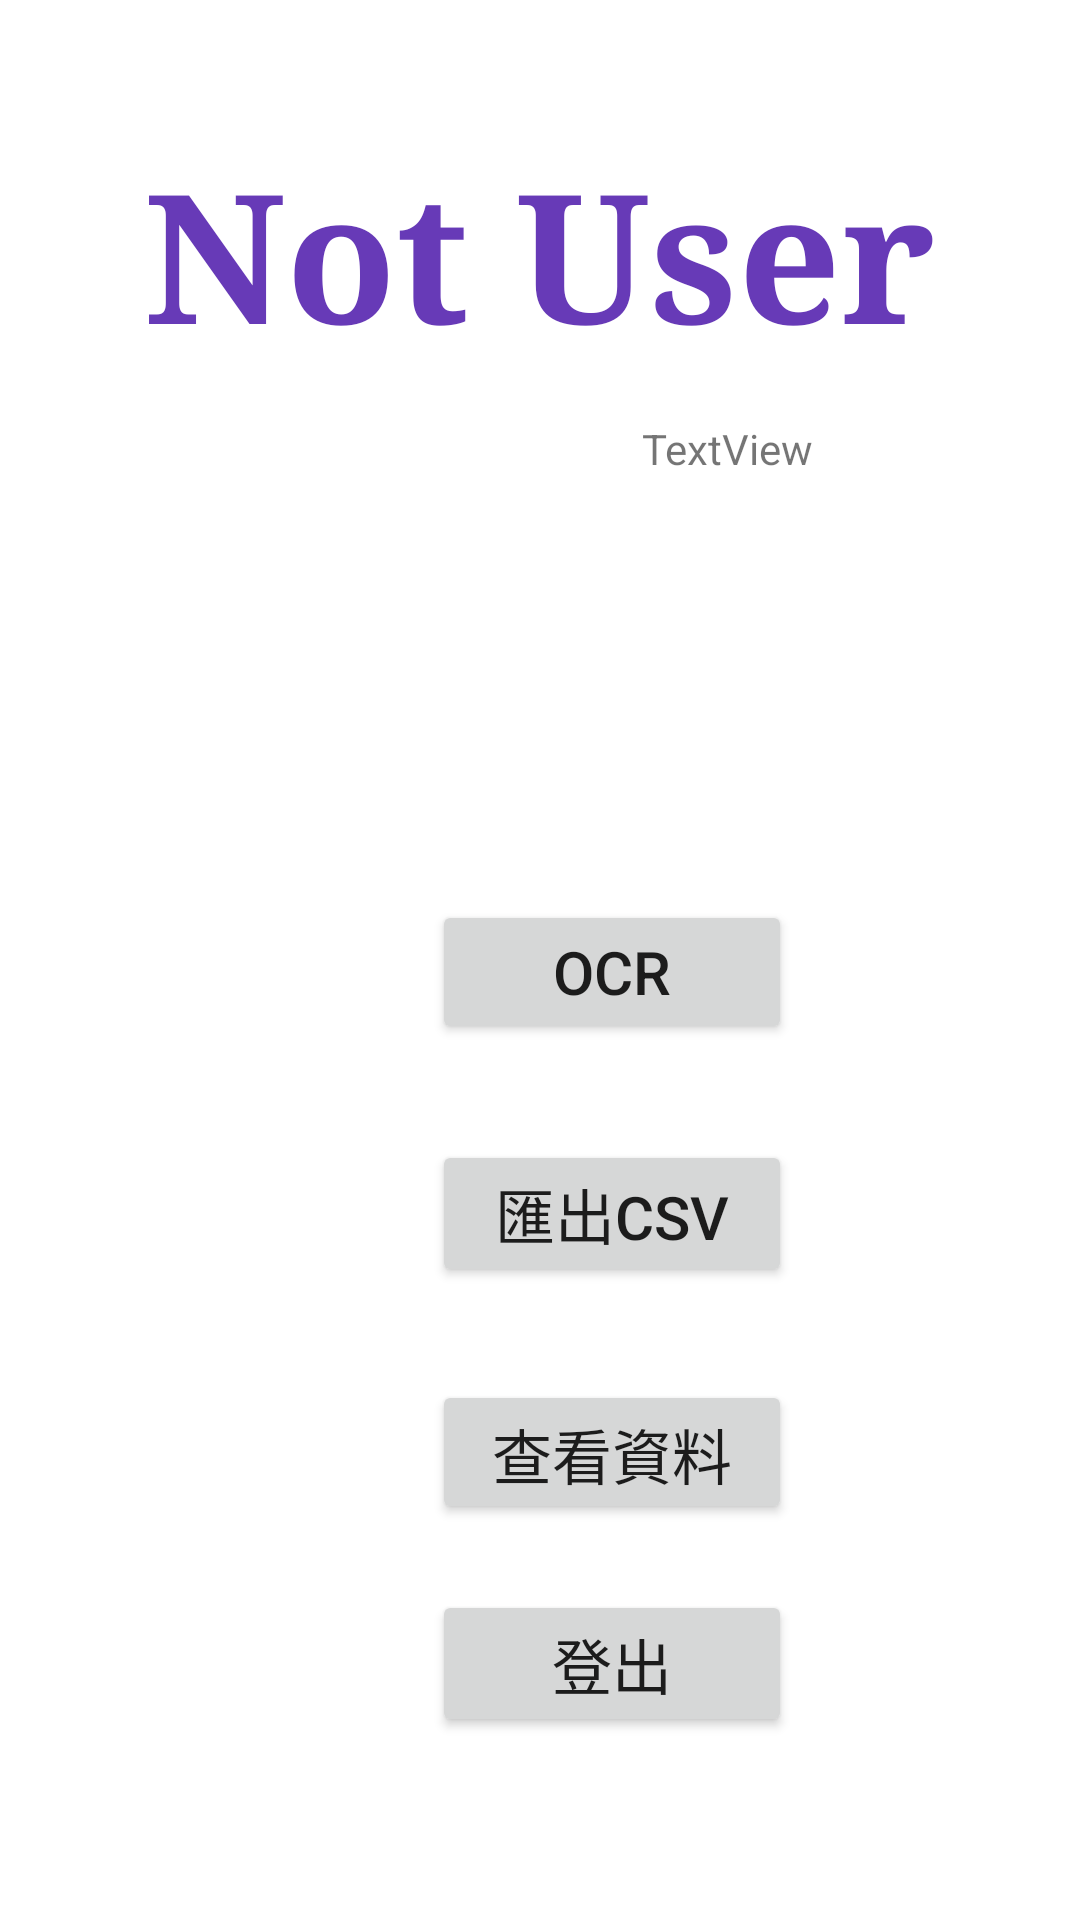

Write the Android layout XML for this screen, with the resource values it uses.
<!-- AndroidManifest.xml: application theme Theme.BloodChart -->
<!-- res/layout/activity_home.xml -->
<?xml version="1.0" encoding="utf-8"?>
<androidx.constraintlayout.widget.ConstraintLayout xmlns:android="http://schemas.android.com/apk/res/android"
    xmlns:app="http://schemas.android.com/apk/res-auto"
    xmlns:tools="http://schemas.android.com/tools"
    android:layout_width="match_parent"
    android:layout_height="match_parent"
    tools:context=".HomeActivity">

    <TextView
        android:id="@+id/tv_name"
        android:layout_width="wrap_content"
        android:layout_height="wrap_content"
        android:layout_marginTop="44dp"
        android:text="Not User"
        android:textColor="#673AB7"
        android:textSize="60sp"
        android:textStyle="bold"
        android:typeface="serif"
        app:layout_constraintEnd_toEndOf="parent"
        app:layout_constraintHorizontal_bias="0.498"
        app:layout_constraintStart_toStartOf="parent"
        app:layout_constraintTop_toTopOf="parent" />

    <Button
        android:id="@+id/btn_signup"
        android:layout_width="120dp"
        android:layout_height="49dp"
        android:layout_marginStart="144dp"
        android:layout_marginTop="530dp"
        android:text="登出"
        android:textSize="20sp"
        app:layout_constraintStart_toStartOf="parent"
        app:layout_constraintTop_toTopOf="parent" />

    <Button
        android:id="@+id/btn_csv"
        android:layout_width="120dp"
        android:layout_height="49dp"
        android:layout_marginStart="144dp"
        android:layout_marginTop="380dp"
        android:text="匯出CSV"
        android:textSize="20sp"
        app:layout_constraintStart_toStartOf="parent"
        app:layout_constraintTop_toTopOf="parent" />

    <Button
        android:id="@+id/btn_data"
        android:layout_width="120dp"
        android:layout_height="48dp"
        android:layout_marginStart="144dp"
        android:layout_marginTop="460dp"
        android:text="查看資料"
        android:textSize="20sp"
        app:layout_constraintStart_toStartOf="parent"
        app:layout_constraintTop_toTopOf="parent" />

    <Button
        android:id="@+id/btn_OCR"
        android:layout_width="120dp"
        android:layout_height="48dp"
        android:layout_marginStart="144dp"
        android:layout_marginTop="300dp"
        android:text="OCR"
        android:textSize="20sp"
        app:layout_constraintStart_toStartOf="parent"
        app:layout_constraintTop_toTopOf="parent" />

    <ImageView
        android:id="@+id/imageView"
        android:layout_width="150dp"
        android:layout_height="150dp"
        android:layout_marginStart="28dp"
        android:layout_marginTop="140dp"
        app:layout_constraintStart_toStartOf="parent"
        app:layout_constraintTop_toTopOf="parent"
        />

    <TextView
        android:id="@+id/tv_ocrResult"
        android:layout_width="150dp"
        android:layout_height="150dp"
        android:layout_marginStart="36dp"
        android:layout_marginTop="140dp"
        android:text="TextView"
        app:layout_constraintStart_toEndOf="@+id/imageView"
        app:layout_constraintTop_toTopOf="parent" />
</androidx.constraintlayout.widget.ConstraintLayout>
<!-- resources referenced by this layout -->
<resources>
  <style name="Theme.BloodChart" parent="Theme.MaterialComponents.DayNight.DarkActionBar">
          
          <item name="colorPrimary">@color/purple_500</item>
          <item name="colorPrimaryVariant">@color/purple_700</item>
          <item name="colorOnPrimary">@color/white</item>
          
          <item name="colorSecondary">@color/teal_200</item>
          <item name="colorSecondaryVariant">@color/teal_700</item>
          <item name="colorOnSecondary">@color/black</item>
          
          <item name="android:statusBarColor" tools:targetApi="l">?attr/colorPrimaryVariant</item>
          
      </style>
  <!-- not gathered from this repository: default colours our renderer supplied (Android Studio template values) -->
  <color name="purple_500">#FF6200EE</color>
  <color name="purple_700">#FF3700B3</color>
  <color name="teal_200">#FF03DAC5</color>
  <color name="teal_700">#FF018786</color>
  <color name="black">#FF000000</color>
  <color name="white">#FFFFFFFF</color>
</resources>
